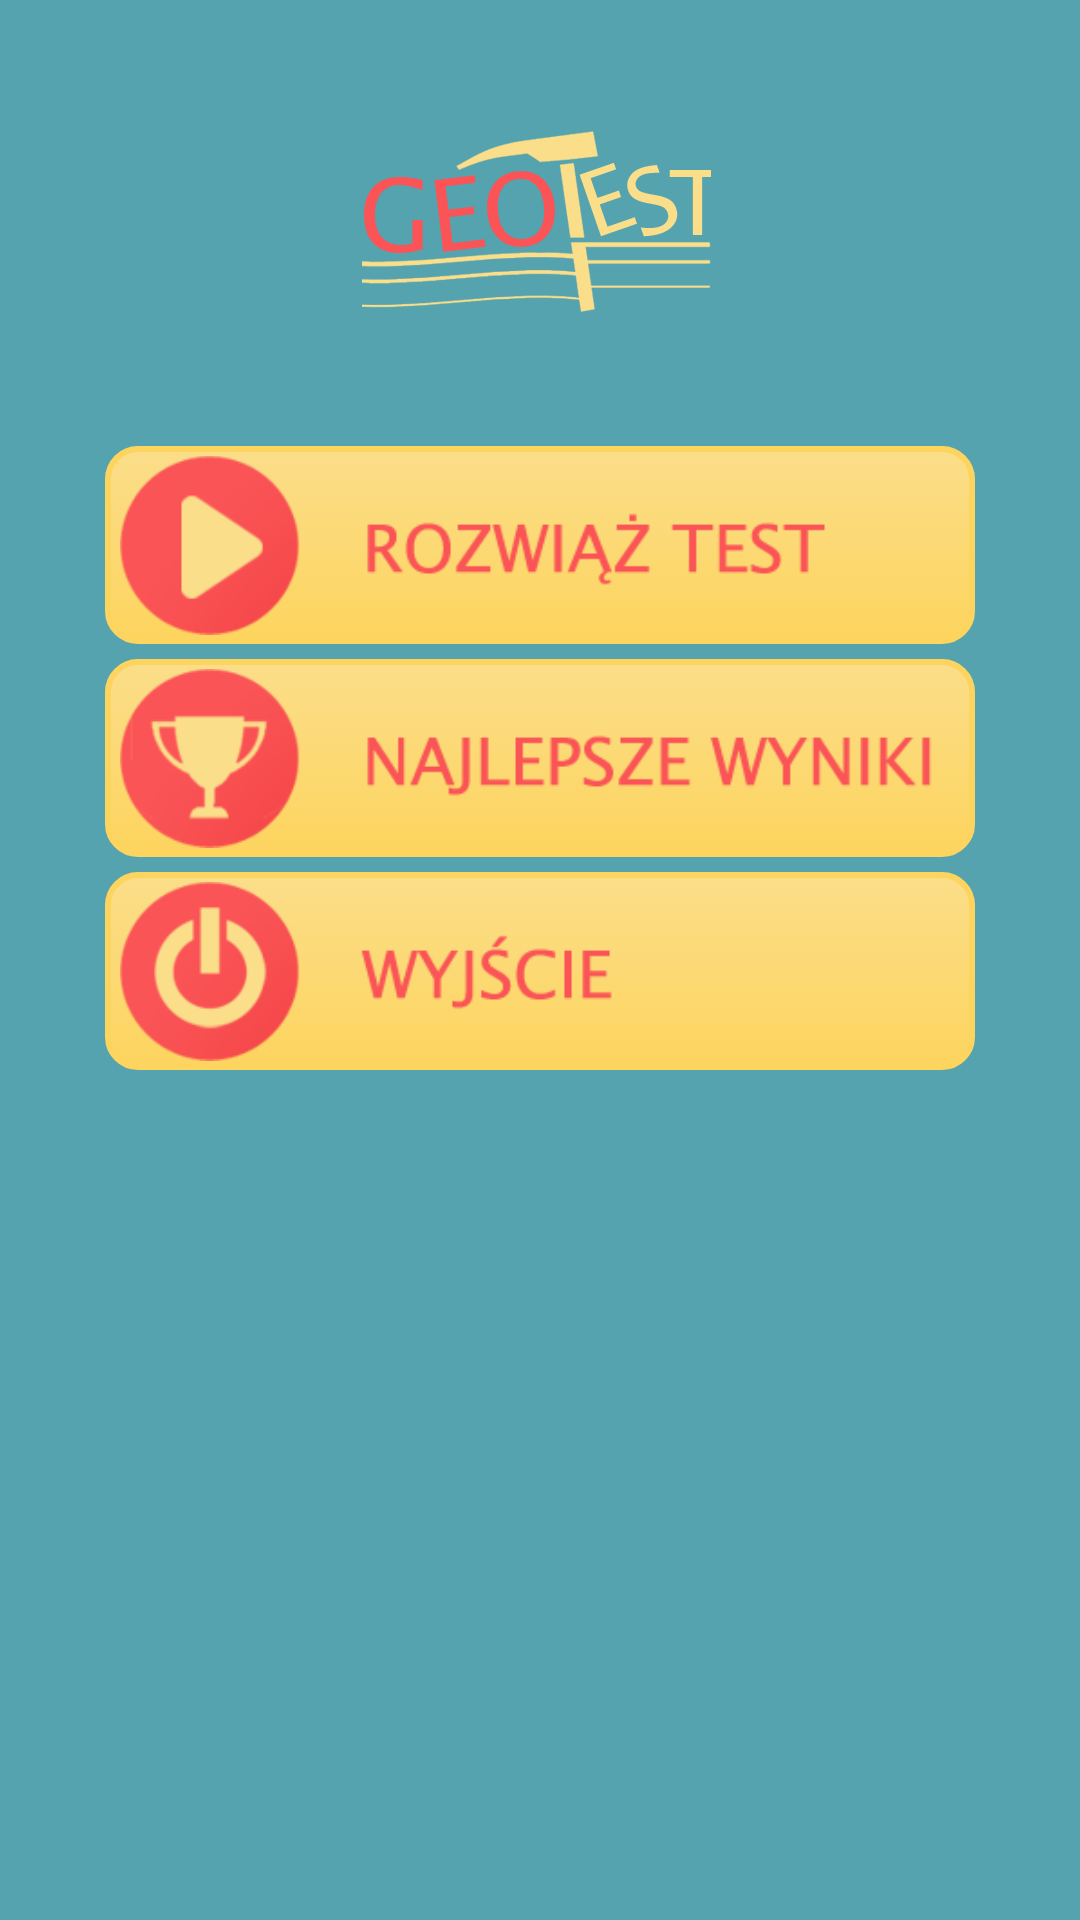

The Android layout XML behind this screen, and the referenced resources:
<!-- AndroidManifest.xml: application theme android:Theme.NoTitleBar.Fullscreen -->
<!-- res/layout/main_menu_activity.xml -->
<LinearLayout 
    android:layout_height="fill_parent"
    android:layout_width="fill_parent"
    android:background="@color/background"
    android:orientation="vertical"
    xmlns:android="http://schemas.android.com/apk/res/android">
    
        <ImageView 
        android:src="@drawable/logo"
        android:layout_width="wrap_content"
    	android:layout_height="wrap_content"
        android:layout_gravity="center_horizontal"
        android:layout_margin="10dp"
        android:contentDescription="@string/logo"
        android:scaleX="0.5"
        android:scaleY="0.5"
        />
        
        <ImageButton 
        android:id="@+id/newGameButton"
        android:src="@drawable/start_test"
        android:scaleType="centerInside"
        android:layout_marginLeft="35dp"
        android:layout_marginRight="35dp"
        android:layout_marginBottom="5dp"
        android:layout_width="fill_parent"
        android:layout_height="wrap_content"
        android:paddingLeft="5dp"
        android:paddingRight="5dp"
        android:background="@drawable/shape"
        android:onClick="onClick"
        
        />
        
    <ImageButton 
        android:id="@+id/bestResultsButton"
        android:scaleType="centerInside"
        android:layout_marginLeft="35dp"
        android:layout_marginRight="35dp"
        android:layout_marginBottom="5dp"
        android:layout_width="fill_parent"
        android:layout_height="wrap_content"
        android:paddingLeft="5dp"
        android:paddingRight="5dp"
        android:src="@drawable/best_results"
        android:background="@drawable/shape"
        android:onClick="onClick"
        />
    
    <ImageButton 
        android:id="@+id/exitButton"
		android:scaleType="centerInside"
        android:layout_marginLeft="35dp"
        android:layout_marginRight="35dp"
        android:layout_marginBottom="5dp"
        android:layout_width="fill_parent"
        android:layout_height="wrap_content"
        android:paddingLeft="5dp"
        android:paddingRight="5dp"
        android:src="@drawable/exit"
        android:background="@drawable/shape"
        android:onClick="onClick"
        />
    
</LinearLayout>
<!-- resources referenced by this layout -->
<resources>
  <color name="background">#56a3b0</color>
  <!-- drawable best_results: png bitmap (drawable-hdpi, 7587 bytes) -->
  <!-- drawable exit: png bitmap (drawable-hdpi, 6908 bytes) -->
  <!-- drawable logo: png bitmap (drawable-hdpi, 10680 bytes) -->
  <!-- drawable shape (drawable-hdpi) -->
  <?xml version="1.0" encoding="utf-8"?>
  
  <selector xmlns:android="http://schemas.android.com/apk/res/android">
  
  <item android:state_pressed="true" >
  	<shape android:shape="rectangle">
      	<gradient 
          	android:startColor="#fdd45e"
          	android:endColor="@color/buttonColor"
          	android:angle="-90" />
      	<corners android:radius="10dp"/>
      	<stroke android:width="2dp"
      	    	android:color="#fdd45e" />
  	</shape>
  </item>
      
  <item>
  	<shape android:shape="rectangle">
      	<gradient 
          	android:startColor="#fdd45e"
          	android:endColor="@color/buttonColor"
          	android:angle="90" />
      	<corners android:radius="10dp"/>
      	<stroke android:width="2dp"
      	    	android:color="#fdd45e" />
  	</shape>
  </item>
  
  
  
  </selector>
  <!-- drawable start_test: png bitmap (drawable-hdpi, 6300 bytes) -->
  <string name="logo">Logo description</string>
  <color name="buttonColor">#fbde8a</color>
</resources>
